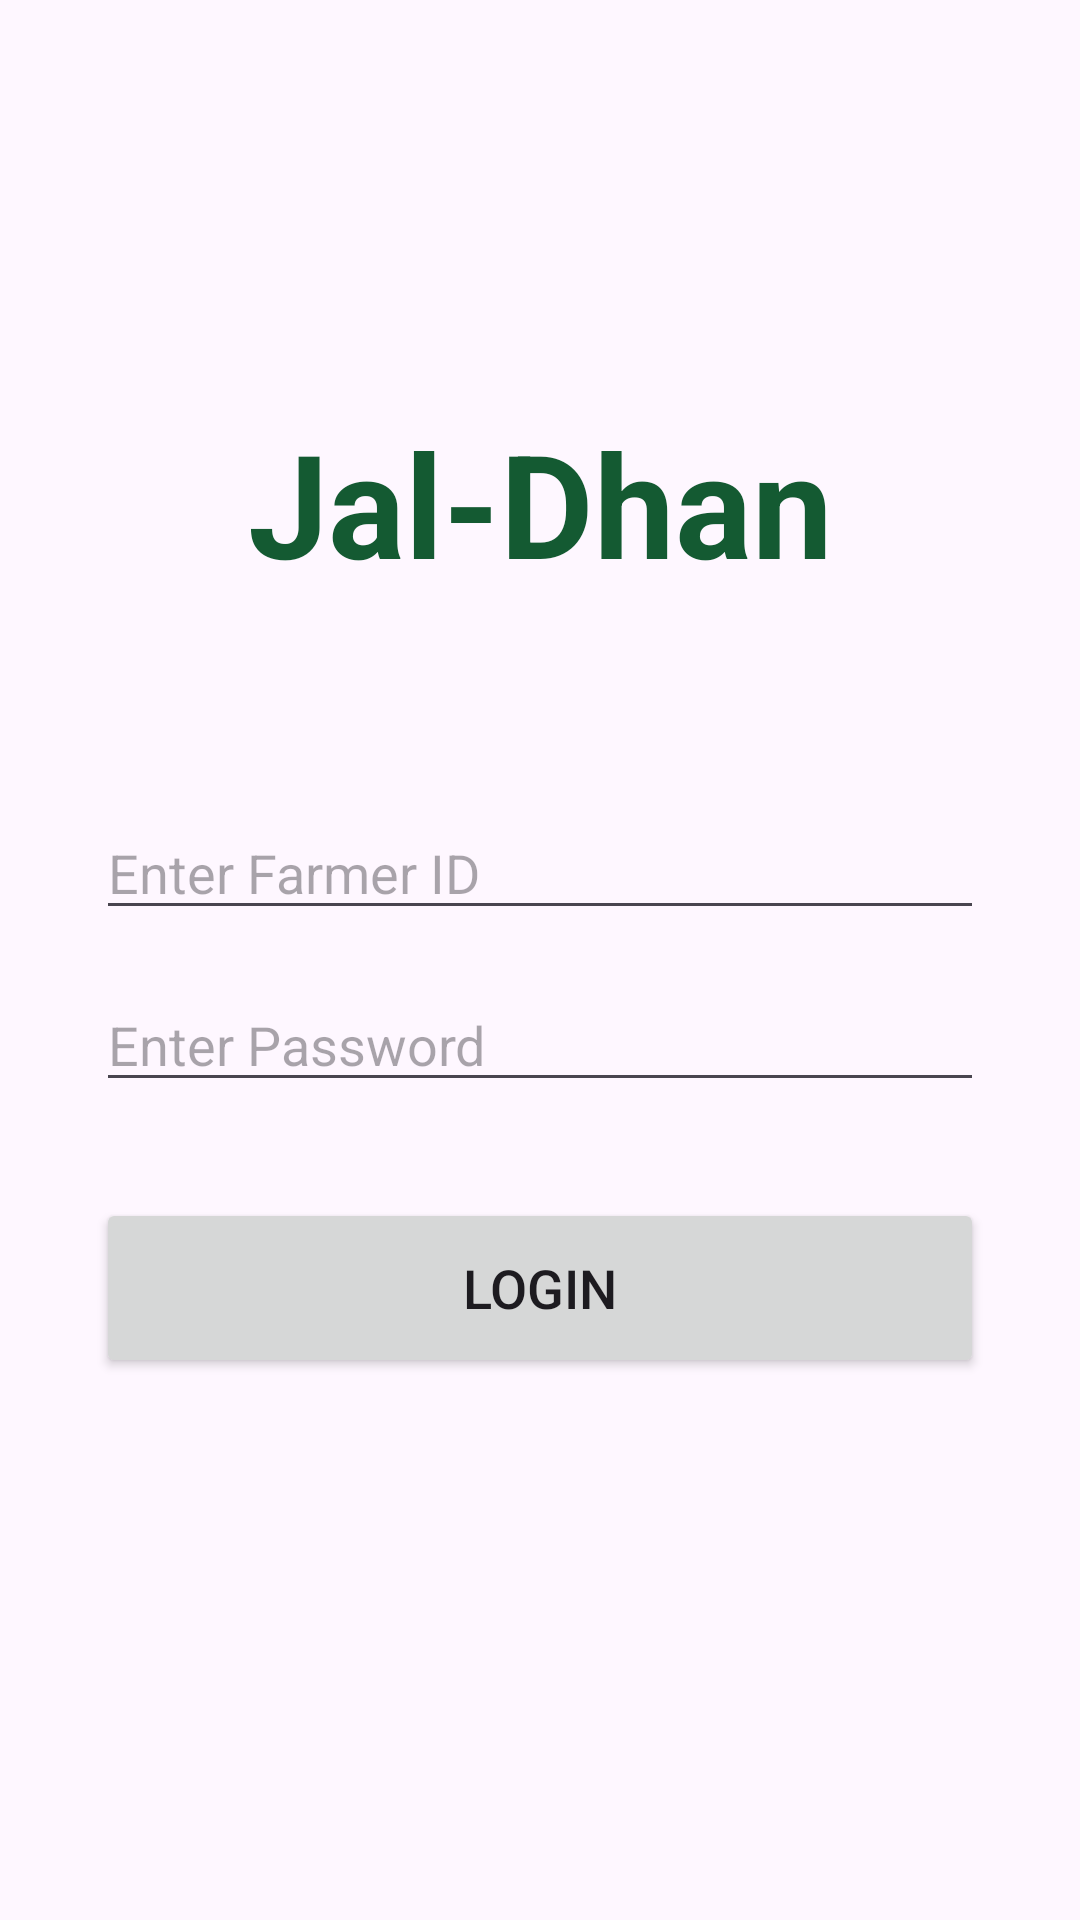

This screen was rendered from an Android layout file. Write that file and the resources it references.
<!-- AndroidManifest.xml: application theme Theme.JalDhan -->
<!-- res/layout/activity_login.xml -->
<?xml version="1.0" encoding="utf-8"?>
<androidx.constraintlayout.widget.ConstraintLayout xmlns:android="http://schemas.android.com/apk/res/android"
    xmlns:app="http://schemas.android.com/apk/res-auto"
    xmlns:tools="http://schemas.android.com/tools"
    android:layout_width="match_parent"
    android:layout_height="match_parent"
    android:padding="32dp"
    tools:context=".LoginActivity">

    <TextView
        android:id="@+id/textViewTitle"
        android:layout_width="wrap_content"
        android:layout_height="wrap_content"
        android:text="Jal-Dhan"
        android:textSize="48sp"
        android:textStyle="bold"
        android:textColor="@color/primary_green"
        app:layout_constraintBottom_toTopOf="@+id/editTextFarmerId"
        app:layout_constraintEnd_toEndOf="parent"
        app:layout_constraintStart_toStartOf="parent"
        app:layout_constraintTop_toTopOf="parent"
        app:layout_constraintVertical_bias="0.6"/>

    <EditText
        android:id="@+id/editTextFarmerId"
        android:layout_width="0dp"
        android:layout_height="wrap_content"
        android:layout_marginBottom="16dp"
        android:hint="Enter Farmer ID"
        android:inputType="text"
        app:layout_constraintBottom_toTopOf="@+id/editTextPassword"
        app:layout_constraintEnd_toEndOf="parent"
        app:layout_constraintStart_toStartOf="parent" />

    <EditText
        android:id="@+id/editTextPassword"
        android:layout_width="0dp"
        android:layout_height="wrap_content"
        android:hint="Enter Password"
        android:inputType="textPassword"
        app:layout_constraintBottom_toBottomOf="parent"
        app:layout_constraintEnd_toEndOf="parent"
        app:layout_constraintStart_toStartOf="parent"
        app:layout_constraintTop_toTopOf="parent"
        app:layout_constraintVertical_bias="0.55" />

    <Button
        android:id="@+id/loginButton"
        android:layout_width="0dp"
        android:layout_height="60dp"
        android:layout_marginTop="32dp"
        android:text="Login"
        android:textSize="18sp"
        app:layout_constraintEnd_toEndOf="parent"
        app:layout_constraintStart_toStartOf="parent"
        app:layout_constraintTop_toBottomOf="@+id/editTextPassword" />

</androidx.constraintlayout.widget.ConstraintLayout>
<!-- resources referenced by this layout -->
<resources>
  <color name="primary_green">#FF145A32</color>
  <style name="Theme.JalDhan" parent="Base.Theme.JalDhan" />
  <style name="Base.Theme.JalDhan" parent="Theme.Material3.DayNight.NoActionBar">
          
          <item name="colorPrimary">@color/primary_green</item>
          <item name="colorPrimaryVariant">@color/secondary_green</item>
      </style>
  <color name="secondary_green">#FF2E8B57</color>
</resources>
